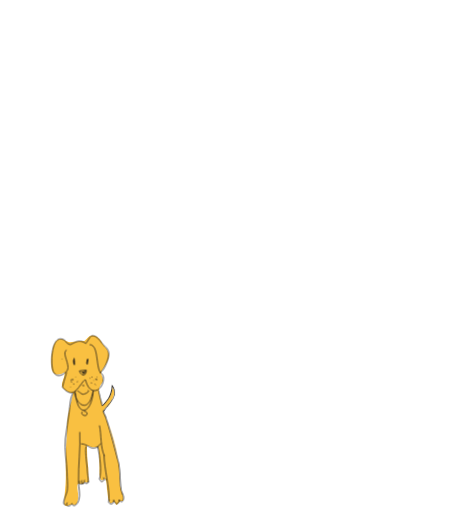
t = 0.00 s
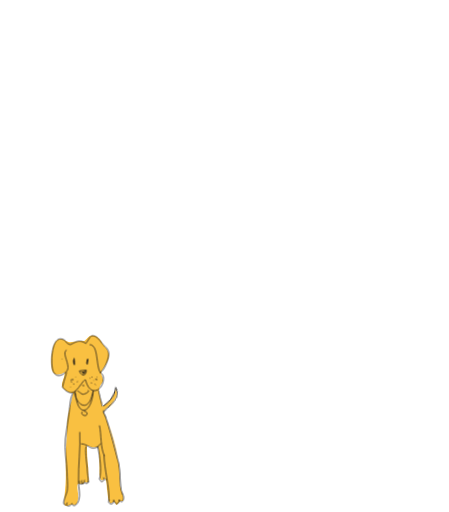
t = 0.38 s
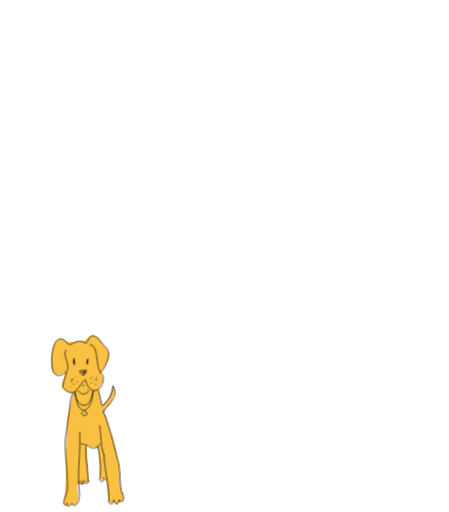
t = 0.75 s
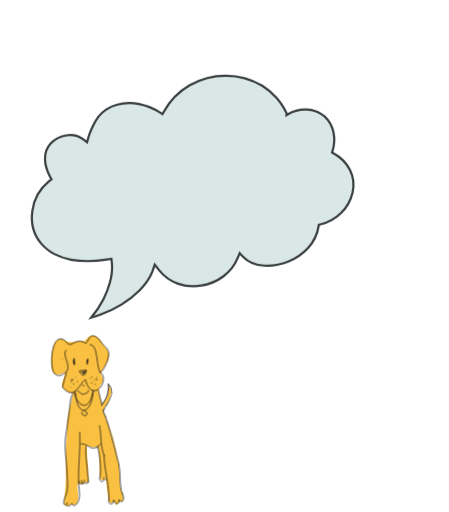
t = 1.25 s
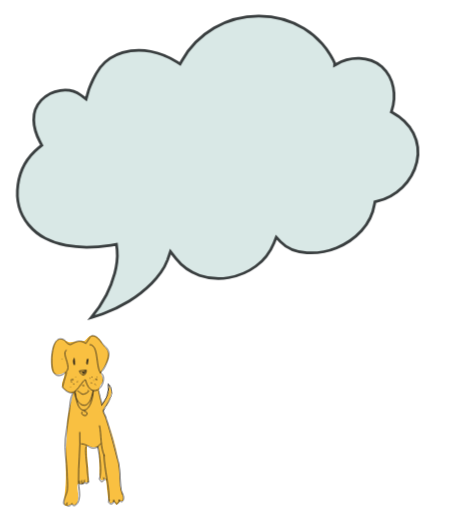
t = 1.50 s
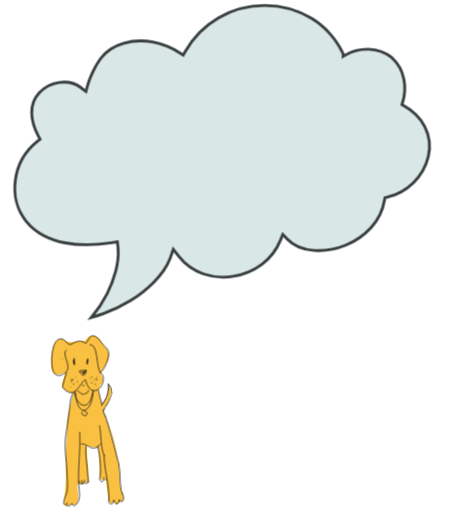
t = 2.00 s

The animated SVG that drew these frames (rendered in a browser with its animation timeline set to each time). Animation: 3 CSS @keyframes rules; one cycle of 2.00 s.

<svg id="e4ySev6YXwW1" xmlns="http://www.w3.org/2000/svg" xmlns:xlink="http://www.w3.org/1999/xlink" viewBox="0 0 473 538.800000" shape-rendering="geometricPrecision" text-rendering="geometricPrecision"><style><![CDATA[#e4ySev6YXwW3_ts {animation: e4ySev6YXwW3_ts__ts 2000ms linear 1 normal forwards}@keyframes e4ySev6YXwW3_ts__ts { 0% {transform: translate(95.850000px,334.523678px) scale(1,1)} 50% {transform: translate(95.850000px,334.523678px) scale(0,0);animation-timing-function: cubic-bezier(0.230000,1,0.320000,1)} 100% {transform: translate(95.850000px,334.523678px) scale(1,1)}} #e4ySev6YXwW3 {animation: e4ySev6YXwW3_c_o 2000ms linear 1 normal forwards}@keyframes e4ySev6YXwW3_c_o { 0% {opacity: 0} 49.500000% {opacity: 0} 50% {opacity: 1} 100% {opacity: 1}} #e4ySev6YXwW55_tr {animation: e4ySev6YXwW55_tr__tr 2000ms linear 1 normal forwards}@keyframes e4ySev6YXwW55_tr__tr { 0% {transform: translate(105.300000px,434.050000px) rotate(0deg)} 25% {transform: translate(105.300000px,434.050000px) rotate(10.654524deg)} 50% {transform: translate(105.300000px,434.050000px) rotate(-8.197736deg)} 100% {transform: translate(105.300000px,434.050000px) rotate(-8.197736deg)}}]]></style><path id="e4ySev6YXwW2" d="M129.100000,520.200000C129,520,128.800000,519.800000,128.600000,519.500000L128.800000,519.400000C128.800000,519.300000,128.700000,519.200000,128.700000,519.100000C128.100000,517.800000,127.700000,516.800000,127.700000,516.300000C127.600000,516,127.600000,515.700000,127.600000,515.400000C126.900000,513.400000,126.300000,511.400000,126.300000,509.700000C126.300000,502.900000,125.900000,496.200000,125.300000,489.400000C125.100000,488.300000,124.900000,487.200000,124.600000,486.200000C123.700000,482.700000,122.700000,479.200000,121.800000,475.700000C118.600000,463.500000,115.200000,450.800000,111.200000,438.700000L109.300000,434.700000C109.100000,434.200000,108.900000,433.700000,108.800000,433.100000C107.900000,428.700000,106.900000,424.200000,105.900000,420.300000C105,416.400000,104.200000,413,103.900000,411.100000L104.400000,411C104.400000,409.100000,104.800000,407.200000,105.900000,405.600000C108.600000,401.700000,109.300000,401.200000,107.700000,396.700000C106.200000,392.700000,106.100000,391.900000,108.600000,388.200000C112.300000,382.600000,117.100000,375.900000,113.500000,369.100000C112.100000,366.400000,109.500000,364.200000,107.800000,361.500000C105.900000,358.300000,104,355.100000,100.400000,353.800000C97.100000,352.600000,94.600000,353.300000,92.100000,355.800000C89,358.900000,90.200000,359.100000,85.800000,359C82.300000,358.900000,79.300000,359.800000,75.800000,360.100000C71.600000,360.500000,71.200000,359.800000,67.700000,358C60.600000,354.400000,57.100000,360.900000,55.600000,367C53.900000,373.600000,53.500000,380.500000,54.400000,387.300000C55.700000,395.700000,61.900000,395.400000,68,391.800000C69,396.600000,64.100000,402.500000,65.500000,406.800000C66.600000,410.100000,73.500000,414,76.900000,413.700000C76.100000,419.900000,74,426.400000,72.500000,432.700000C71.100000,439.700000,70.400000,446.700000,70.500000,453.800000C70.500000,462.200000,69.300000,470.300000,69.300000,478.800000C69.300000,487.100000,69.300000,495.300000,69.300000,503.600000C69.300000,512.500000,67.700000,520.500000,67.700000,529.500000L67.600000,530C69,535.200000,72.800000,531.400000,75.300000,531.100000C78.700000,530.800000,79.600000,533.300000,81.400000,528.800000C82.500000,526,82.400000,522.700000,82.200000,519.500000C82.100000,517.400000,80.600000,510.900000,82.300000,509.400000C82.800000,509,86.600000,509.600000,87.500000,509.400000C88.300000,509.200000,88.400000,507.800000,89.100000,507.700000C89.200000,507.600000,91.500000,507.900000,91.100000,508.100000C93,507.100000,92.800000,508.900000,93.500000,505.700000C93.900000,504.100000,93.200000,502.400000,93.100000,500.800000C92.900000,497.400000,93.200000,494,92.700000,490.700000C91.700000,483.500000,91.900000,476.400000,91.500000,469.300000C93.800000,469,95.400000,470.600000,97.500000,470.900000C99.600000,471.200000,101.300000,470.400000,103.500000,470.600000C104.700000,477.300000,104.500000,484.100000,104.800000,491.200000C105,494.800000,103.600000,511,110.500000,503.700000C112.800000,505.600000,112.300000,513.100000,112.900000,516.300000C113.700000,519.900000,113.400000,527.900000,116.600000,530.100000C117.900000,529.500000,119.100000,528.800000,120.300000,528C121.300000,529.200000,121.700000,530.500000,122.700000,531.700000C125.200000,529.800000,125.800000,526.800000,129.500000,527.500000C130.400000,525.500000,129.900000,522.900000,129.100000,520.200000Z" fill="rgb(249,192,65)" stroke="none" stroke-width="1"/><g id="e4ySev6YXwW3_ts" transform="translate(95.850000,334.523678) scale(1,1)"><path id="e4ySev6YXwW3" d="M363.200000,58.100000L361.500000,59.100000L361.600000,57.100000C361.600000,56.700000,361.600000,56.900000,361.600000,56.800000L361.300000,56.100000L360.600000,54.600000C360.200000,53.600000,359.600000,52.700000,359.100000,51.700000C358.100000,49.800000,357,47.900000,355.800000,46.100000C353.500000,42.400000,350.900000,39,348,35.700000C342.300000,29.200000,335.600000,23.600000,328.300000,19.100000C313.500000,10.200000,296.500000,5.500000,279.200000,5.500000C262,5.400000,245.100000,9.900000,230.200000,18.400000C215.400000,27,203.200000,39.400000,194.900000,54.300000L193,57.700000L189.700000,55.600000C180.900000,49.900000,171.100000,46,160.900000,44C150.800000,42,140.300000,42.400000,130.400000,45.200000C125.500000,46.600000,120.900000,48.700000,116.600000,51.400000C112.500000,54.100000,108.800000,57.500000,105.900000,61.400000C102.900000,65.600000,100.200000,70,98.100000,74.700000C97,77.100000,95.900000,79.500000,94.900000,82C93.900000,84.400000,93.100000,86.800000,92.400000,89.300000L90.500000,96L84.800000,91.700000C78.700000,87.100000,70.400000,85.500000,62.400000,86.600000C54.400000,87.700000,47,91.500000,41.500000,97.300000C36.100000,103.100000,33.200000,110.900000,33.400000,118.800000C33.500000,126.800000,36.200000,135,40.200000,142.600000L42.200000,146.400000L38.800000,149.100000C26.400000,159.200000,18.300000,173.500000,16.200000,189.300000C14,204.900000,17.900000,221.200000,27.900000,233.200000C32.900000,239.200000,39,244.200000,46,247.800000C53.100000,251.500000,60.700000,254,68.600000,255.500000C84.500000,258.500000,101.300000,257.800000,117.700000,255.300000L123.600000,254.400000L124.300000,260.300000C124.700000,264.700000,124.700000,269.200000,124.100000,273.600000C123.600000,277.800000,122.800000,282,121.700000,286C119.500000,294.100000,116.500000,301.900000,112.700000,309.300000C108.100000,318.200000,102.500000,326.600000,96.100000,334.200000C100.300000,333,104.500000,331.700000,108.600000,330.200000C118.600000,326.600000,128.300000,322,137.400000,316.400000C146.400000,310.900000,154.700000,304.300000,162.200000,296.800000C165.800000,293.100000,169.200000,289,172.200000,284.800000C175.100000,280.700000,177.500000,276.200000,179.300000,271.500000L182.500000,262.300000L188.500000,269.900000C195.100000,278.300000,204,284.600000,214.100000,288.200000C224.300000,291.700000,235.300000,292.600000,246,290.700000C256.700000,288.900000,266.900000,284.700000,275.700000,278.200000C284.400000,271.800000,291.200000,263,295.300000,253L297.900000,246.600000L302.600000,251.600000C309.700000,259.100000,320.400000,262.900000,331.300000,263.600000C342.400000,264.200000,353.400000,262.400000,363.700000,258.200000C374.100000,254.100000,383.300000,247.800000,390.900000,239.500000C398.300000,231.300000,403.300000,221.100000,405.100000,210.200000L405.500000,208L407.600000,207.500000C418.100000,205,427.700000,199.700000,435.400000,192.200000C443.200000,184.700000,448.700000,175.100000,451.200000,164.600000C453.700000,154,452.400000,142.900000,447.500000,133.200000C442.600000,123.500000,434.100000,115.800000,424.400000,110.500000L423.400000,110L423.700000,109C426.500000,100.700000,427.200000,91.900000,425.500000,83.300000C423.900000,74.600000,419.500000,66.600000,413,60.600000C406.100000,55,397.500000,51.900000,388.600000,51.600000C379.400000,51.300000,370.800000,53.600000,363.200000,58.100000Z" transform="translate(-95.850000,-334.523678)" opacity="0" fill="rgb(217,232,230)" stroke="rgb(57,62,63)" stroke-width="3"/></g><path id="e4ySev6YXwW4" d="M67.200000,357.200000C68.900000,359.400000,71.100000,362.400000,74.100000,362.800000C81,359.300000,83.600000,357.200000,90.500000,361.500000C91.800000,360.200000,94.400000,354.600000,96.100000,353.700000C101.300000,352,105.600000,358.900000,108.200000,362.300000C112.900000,367,115.500000,368.800000,114.200000,375.700000C113.300000,380,109.900000,389.500000,105.600000,392.100000C100.900000,385.200000,103.900000,362.800000,94.400000,362.800000" fill="none" stroke="rgb(26,24,24)" stroke-width="0.799000" stroke-miterlimit="10"/><path id="e4ySev6YXwW5" d="M67.200000,357.700000C53.800000,350.400000,52.500000,384.900000,56.400000,391.800000C59,396.500000,63.700000,396.100000,67.600000,393.100000C72.800000,389.600000,71.900000,386.200000,70.600000,381C69.700000,377.500000,66.300000,370.200000,70.200000,368.500000L70.200000,368.500000" fill="none" stroke="rgb(26,24,24)" stroke-width="0.799000" stroke-miterlimit="10"/><path id="e4ySev6YXwW6" d="M70.200000,391.800000C70.200000,392.200000,66.300000,403.900000,65.900000,407.800000C78,421.600000,82.300000,406.500000,89.200000,400L90.100000,400C91.400000,405.200000,94.400000,411.700000,100,411.200000C108.200000,410.800000,112.500000,394.400000,105.200000,392.200000" fill="none" stroke="rgb(26,24,24)" stroke-width="0.799000" stroke-miterlimit="10"/><path id="e4ySev6YXwW7" d="M87.900000,394.800000C85.700000,394.400000,84.400000,393.100000,83.600000,390.500000C86,390,88.500000,389.700000,90.900000,389.600000C90.900000,391.800000,90.500000,393.500000,88.700000,394.800000C88,394.800000,87.400000,394.500000,87,393.900000" fill="none" stroke="rgb(26,24,24)" stroke-width="0.799000" stroke-miterlimit="10"/><path id="e4ySev6YXwW8" d="M78,380.100000C78.400000,379.200000,77.600000,381.800000,78.400000,384C78.500000,381.700000,78.300000,379.400000,78,377.100000L78,382.700000C78,381.800000,77.600000,380.100000,77.600000,378.800000C77.300000,380.500000,77.400000,382.300000,78,384" fill="none" stroke="rgb(26,24,24)" stroke-width="0.799000" stroke-miterlimit="10"/><path id="e4ySev6YXwW9" d="M91.800000,378L91.800000,383.600000L91.800000,383.600000C92.300000,381.800000,92.600000,379.900000,92.700000,378C92.200000,379.500000,91.600000,380.900000,91,382.300000" fill="none" stroke="rgb(26,24,24)" stroke-width="0.799000" stroke-miterlimit="10"/><line id="e4ySev6YXwW10" x1="65.400000" y1="378" x2="65.400000" y2="378.400000" fill="none" stroke="rgb(26,24,24)" stroke-width="0.799000" stroke-miterlimit="10"/><line id="e4ySev6YXwW11" x1="79.700000" y1="397" x2="79.700000" y2="397.400000" fill="none" stroke="rgb(26,24,24)" stroke-width="0.799000" stroke-miterlimit="10"/><path id="e4ySev6YXwW12" d="M78.400000,403.900000C78,404.300000,77.500000,404.800000,77.100000,404.300000" fill="none" stroke="rgb(26,24,24)" stroke-width="0.799000" stroke-miterlimit="10"/><line id="e4ySev6YXwW13" x1="74.500000" y1="407.300000" x2="74.100000" y2="407.700000" fill="none" stroke="rgb(26,24,24)" stroke-width="0.799000" stroke-miterlimit="10"/><path id="e4ySev6YXwW14" d="M75.800000,402.100000C75.500000,401.800000,75,401.600000,74.500000,401.700000" fill="none" stroke="rgb(26,24,24)" stroke-width="0.799000" stroke-miterlimit="10"/><path id="e4ySev6YXwW15" d="M74.500000,400C75.500000,399.600000,76.500000,399.500000,77.500000,399.600000" fill="none" stroke="rgb(26,24,24)" stroke-width="0.799000" stroke-miterlimit="10"/><path id="e4ySev6YXwW16" d="M81.800000,401.300000C81.400000,401.300000,81.400000,401.700000,81.400000,402.200000" fill="none" stroke="rgb(26,24,24)" stroke-width="0.799000" stroke-miterlimit="10"/><path id="e4ySev6YXwW17" d="M96.500000,403C96.500000,403.900000,96.100000,403,96.100000,402.600000" fill="none" stroke="rgb(26,24,24)" stroke-width="0.799000" stroke-miterlimit="10"/><path id="e4ySev6YXwW18" d="M96.500000,397L97.400000,397" fill="none" stroke="rgb(26,24,24)" stroke-width="0.799000" stroke-miterlimit="10"/><path id="e4ySev6YXwW19" d="M101.700000,398.700000L101.700000,400.400000" fill="none" stroke="rgb(26,24,24)" stroke-width="0.799000" stroke-miterlimit="10"/><path id="e4ySev6YXwW20" d="M100.800000,405.200000C100.400000,405.200000,100.400000,404.800000,99.900000,404.300000" fill="none" stroke="rgb(26,24,24)" stroke-width="0.799000" stroke-miterlimit="10"/><path id="e4ySev6YXwW21" d="M95.200000,398.300000C94.800000,398.300000,94.800000,398.300000,94.800000,397.900000" fill="none" stroke="rgb(26,24,24)" stroke-width="0.799000" stroke-miterlimit="10"/><path id="e4ySev6YXwW22" d="M101.300000,398.700000C101.300000,399.100000,100.900000,399.100000,100.400000,399.100000" fill="none" stroke="rgb(26,24,24)" stroke-width="0.799000" stroke-miterlimit="10"/><line id="e4ySev6YXwW23" x1="98.700000" y1="400.800000" x2="98.700000" y2="400.400000" fill="none" stroke="rgb(26,24,24)" stroke-width="0.799000" stroke-miterlimit="10"/><line id="e4ySev6YXwW24" x1="102.100000" y1="396.500000" x2="102.100000" y2="397" fill="none" stroke="rgb(26,24,24)" stroke-width="0.799000" stroke-miterlimit="10"/><path id="e4ySev6YXwW25" d="M81.400000,411.200000C81,410.800000,85.700000,414.700000,87,415.100000C89.600000,415.100000,95.200000,412.100000,92.600000,410.800000" fill="none" stroke="rgb(26,24,24)" stroke-width="0.799000" stroke-miterlimit="10"/><path id="e4ySev6YXwW26" d="M86.600000,405.600000C87.300000,405.900000,88,406.100000,88.800000,406" fill="none" stroke="rgb(26,24,24)" stroke-width="0.799000" stroke-miterlimit="10"/><path id="e4ySev6YXwW27" d="M85.700000,390.900000C87,392.200000,87.400000,393.500000,89.600000,393.100000C88.700000,392.700000,87.400000,392.200000,86.600000,391.800000C87.800000,391.300000,89.200000,391,90.500000,390.900000C90.100000,390.900000,88.800000,391.300000,88.800000,391.800000C87.100000,392.700000,88.800000,391.400000,88.800000,391.400000" fill="none" stroke="rgb(26,24,24)" stroke-width="0.799000" stroke-miterlimit="10"/><path id="e4ySev6YXwW28" d="M79.700000,411.600000C77.100000,414.200000,82.300000,428,89.600000,426.700000C95.600000,425,96.900000,415.900000,98.200000,411.200000C98.200000,416.400000,95.600000,431.500000,88.300000,431.900000C81.800000,432.300000,79.700000,418.100000,79.200000,413.800000C78.800000,414.200000,79.200000,414.700000,79.600000,415.500000" fill="none" stroke="rgb(26,24,24)" stroke-width="0.799000" stroke-miterlimit="10"/><path id="e4ySev6YXwW29" d="M87,433.200000C86.600000,433.200000,84.800000,435.800000,87.900000,437.100000C91.800000,439.300000,93.900000,433.200000,88.300000,432.800000" fill="none" stroke="rgb(26,24,24)" stroke-width="0.799000" stroke-miterlimit="10"/><path id="e4ySev6YXwW30" d="M78,412.900000C73.700000,416.400000,73.700000,428.400000,72.800000,434C71.500000,443.100000,70.200000,452.100000,68.900000,461.600000C67.600000,473.300000,70.200000,485.800000,70.600000,497.400000C70.600000,503.400000,71.500000,509.500000,71,515.100000C71,519.800000,64.100000,530.600000,68.400000,531.500000L69.300000,531.500000" fill="none" stroke="rgb(26,24,24)" stroke-width="0.799000" stroke-miterlimit="10"/><path id="e4ySev6YXwW31" d="M71.100000,529C67.600000,533.300000,74.100000,534.200000,75.800000,529.900000" fill="none" stroke="rgb(26,24,24)" stroke-width="0.799000" stroke-miterlimit="10"/><path id="e4ySev6YXwW32" d="M75.800000,530.300000C77.500000,535,81.800000,530.700000,83.100000,526.400000C84.800000,521.200000,82.700000,512.600000,82.700000,507C82.300000,489.700000,84.900000,472,84,454.800000" fill="none" stroke="rgb(26,24,24)" stroke-width="0.799000" stroke-miterlimit="10"/><path id="e4ySev6YXwW33" d="M85.300000,467.300000C94.400000,467.300000,96.500000,477.700000,106.400000,466.900000" fill="none" stroke="rgb(26,24,24)" stroke-width="0.799000" stroke-miterlimit="10"/><path id="e4ySev6YXwW34" d="M104.700000,447.900000C106.900000,457.400000,105.600000,471.200000,109.900000,479.800000L109.500000,478.900000C109.900000,494.400000,115.500000,513.400000,114.700000,527.200000" fill="none" stroke="rgb(26,24,24)" stroke-width="0.799000" stroke-miterlimit="10"/><path id="e4ySev6YXwW35" d="M114.600000,526.900000C116.300000,525.600000,113.700000,527.800000,114.600000,529.100000C116.800000,531.700000,119.800000,530.800000,119.800000,526.500000C121.100000,531.700000,125.800000,531.700000,125.400000,526.100000C129.300000,532.100000,131.900000,523.500000,128.900000,520.100000" fill="none" stroke="rgb(26,24,24)" stroke-width="0.799000" stroke-miterlimit="10"/><path id="e4ySev6YXwW36" d="M90.900000,469.900000C89.200000,472.100000,91.300000,487.600000,91.800000,492.300000C91.800000,496.600000,93.500000,505.700000,92.700000,508.300000" fill="none" stroke="rgb(26,24,24)" stroke-width="0.799000" stroke-miterlimit="10"/><path id="e4ySev6YXwW37" d="M89.200000,505.300000C87,507,91.400000,511.800000,93.500000,506.600000" fill="none" stroke="rgb(26,24,24)" stroke-width="0.799000" stroke-miterlimit="10"/><path id="e4ySev6YXwW38" d="M86.200000,505.700000C85.300000,508.300000,86.200000,509.600000,88.800000,508.700000" fill="none" stroke="rgb(26,24,24)" stroke-width="0.799000" stroke-miterlimit="10"/><path id="e4ySev6YXwW39" d="M83.600000,506.200000C82.700000,509.700000,85.300000,510.900000,88.300000,508.400000" fill="none" stroke="rgb(26,24,24)" stroke-width="0.799000" stroke-miterlimit="10"/><path id="e4ySev6YXwW40" d="M103,472.100000L103,470.400000C105.200000,480.300000,107.300000,496.300000,104.700000,504.900000" fill="none" stroke="rgb(26,24,24)" stroke-width="0.799000" stroke-miterlimit="10"/><path id="e4ySev6YXwW41" d="M105.200000,504.900000C106.100000,507.500000,107.800000,507.900000,109.500000,505.300000" fill="none" stroke="rgb(26,24,24)" stroke-width="0.799000" stroke-miterlimit="10"/><path id="e4ySev6YXwW42" d="M109,502.700000C109.500000,503.600000,109.800000,504.700000,109.900000,505.700000" fill="none" stroke="rgb(26,24,24)" stroke-width="0.799000" stroke-miterlimit="10"/><path id="e4ySev6YXwW43" d="M112.100000,504.400000C111.700000,504.800000,111.700000,504.800000,111.200000,504.800000" fill="none" stroke="rgb(26,24,24)" stroke-width="0.799000" stroke-miterlimit="10"/><path id="e4ySev6YXwW44" d="M126.100000,503.500000C125.900000,498.600000,125.600000,494,124.900000,489.600000C125.500000,496.300000,125.900000,503,125.900000,509.900000C125.900000,511.600000,126.500000,513.600000,127.200000,515.600000C126.800000,513.300000,126.500000,511,126.400000,508.700000C126.300000,507,126.200000,505.300000,126.100000,503.500000Z" fill="none" stroke="none" stroke-width="1"/><path id="e4ySev6YXwW45" d="M124,482.600000C122.100000,469.600000,118.100000,456.400000,113.300000,444.200000C116.600000,454.600000,119.400000,465.300000,122.100000,475.700000C122.800000,478,123.400000,480.300000,124,482.600000Z" fill="rgb(249,192,65)" stroke="none" stroke-width="1"/><path id="e4ySev6YXwW46" d="M108.100000,425.100000C107.600000,424,107.100000,422.900000,106.600000,421.700000C106.900000,423,107.200000,424.300000,107.500000,425.600000C107.700000,425.400000,107.900000,425.200000,108.100000,425.100000Z" fill="rgb(249,192,65)" stroke="none" stroke-width="1"/><path id="e4ySev6YXwW47" d="M112.900000,443C113.100000,443.400000,113.200000,443.800000,113.400000,444.200000C112.800000,442.300000,112.200000,440.500000,111.600000,438.600000L109.700000,434.500000C109.500000,434.100000,109.300000,433.600000,109.200000,433.100000C109.200000,433,109.200000,432.900000,109.100000,432.700000L108.800000,432.700000C108.800000,436,111.800000,440.300000,112.900000,443Z" fill="rgb(26,24,24)" stroke="none" stroke-width="1"/><path id="e4ySev6YXwW48" d="M124.900000,489.600000C125.700000,494,125.900000,498.600000,126.100000,503.500000C126.200000,505.200000,126.300000,507,126.400000,508.700000C126.500000,511,126.700000,513.400000,127.200000,515.600000C127.700000,517.200000,128.400000,518.800000,128.800000,520.400000C128.900000,520.600000,129,520.600000,129.200000,520.600000C129.300000,520.600000,129.300000,520.600000,129.400000,520.500000C129.800000,520.300000,129.700000,520.100000,129.100000,518.900000C128.800000,518.200000,128.100000,516.800000,128.100000,516.300000C127.600000,513.700000,127.300000,511.100000,127.200000,508.500000C127.100000,506.800000,127,505,126.900000,503.300000C126.600000,497.500000,126.300000,491.400000,125,486C124.700000,484.800000,124.400000,483.600000,124,482.400000C124.300000,484.500000,124.600000,486.600000,124.800000,488.600000C124.800000,489.100000,124.900000,489.400000,124.900000,489.600000Z" fill="rgb(26,24,24)" stroke="none" stroke-width="1"/><path id="e4ySev6YXwW49" d="M106.600000,421.600000C106.600000,421.600000,106.600000,421.600000,106.600000,421.600000C106.600000,421.600000,106.600000,421.600000,106.600000,421.600000C106.600000,421.600000,106.600000,421.600000,106.600000,421.600000Z" fill="rgb(26,24,24)" stroke="none" stroke-width="1"/><path id="e4ySev6YXwW50" d="M106.600000,421.600000C106.600000,421.600000,106.600000,421.600000,106.600000,421.600000C106.500000,421.100000,106.400000,420.700000,106.300000,420.200000C105.400000,416.300000,104.600000,413,104.300000,411.100000L104,411.100000C104,414.600000,105.200000,418.300000,106.600000,421.600000Z" fill="rgb(26,24,24)" stroke="none" stroke-width="1"/><path id="e4ySev6YXwW51" d="M108.800000,431.500000C108.800000,431.500000,108.800000,431.400000,108.900000,431.400000C108.500000,429.600000,108.200000,427.900000,107.800000,426.200000L107.500000,425.800000C107.600000,425.700000,107.600000,425.700000,107.700000,425.600000C107.400000,424.300000,107.100000,422.900000,106.800000,421.700000C106.800000,421.700000,106.800000,421.700000,106.800000,421.700000C106.700000,422,107.300000,426.600000,108.800000,431.500000Z" fill="rgb(26,24,24)" stroke="none" stroke-width="1"/><path id="e4ySev6YXwW52" d="M127.300000,516.500000C127.300000,517,127.700000,518,128.300000,519.300000C128.300000,519.400000,128.400000,519.500000,128.400000,519.600000L128.200000,519.700000C128.400000,520,128.600000,520.300000,128.700000,520.400000C128.200000,518.800000,127.600000,517.200000,127.100000,515.600000C127.200000,515.900000,127.300000,516.200000,127.300000,516.500000Z" fill="rgb(26,24,24)" stroke="none" stroke-width="1"/><path id="e4ySev6YXwW53" d="M105.500000,420.400000C106.500000,424.400000,107.500000,428.900000,108.400000,433.200000C108.500000,433.800000,108.700000,434.300000,108.900000,434.800000L110.800000,438.800000C114.900000,450.900000,118.200000,463.600000,121.400000,475.800000C122.300000,479.300000,123.200000,482.800000,124.200000,486.300000C124.500000,487.400000,124.700000,488.500000,124.900000,489.500000C124.900000,489.200000,124.900000,488.900000,124.800000,488.700000C124.600000,486.600000,124.300000,484.600000,124,482.500000C123.400000,480.200000,122.800000,477.900000,122.200000,475.600000C119.500000,465.200000,116.600000,454.500000,113.400000,444.100000C113.200000,443.700000,113.100000,443.300000,112.900000,442.900000C111.800000,440.200000,108.800000,435.900000,108.800000,432.700000L108.500000,432.700000C108.400000,432.300000,108.500000,431.800000,108.700000,431.300000C107.200000,426.400000,106.600000,421.900000,106.500000,421.400000C105.100000,418,103.800000,414.400000,103.900000,411L103.400000,411.100000C103.800000,413.200000,104.600000,416.500000,105.500000,420.400000Z" fill="rgb(26,24,24)" stroke="none" stroke-width="1"/><path id="e4ySev6YXwW54" d="M109.100000,432.800000L109.100000,432.800000C109.100000,432.600000,109.100000,432.500000,109,432.300000C109.100000,432.400000,109.100000,432.600000,109.100000,432.800000Z" fill="rgb(26,24,24)" stroke="none" stroke-width="1"/><g id="e4ySev6YXwW55_tr" transform="translate(105.300000,434.050000) rotate(0)"><g id="e4ySev6YXwW55" transform="translate(-105.277063,-432.800000)"><path id="e4ySev6YXwW56" d="M118.500000,406C118.200000,413.500000,114.600000,419.800000,107.700000,426.100000L107.700000,426.100000C104.700000,426.100000,104.600000,429.300000,104.700000,430.100000C104.900000,431.100000,107.700000,432.800000,108.800000,431.300000C109.400000,429.900000,110.800000,428.300000,112.500000,426.400000C117.100000,421.200000,123.400000,414.100000,118.500000,406Z" fill="rgb(249,192,65)" stroke="none" stroke-width="1"/><path id="e4ySev6YXwW57" d="M116.700000,411.800000C116.700000,411.800000,116.700000,411.700000,116.700000,411.800000C116.700000,411.700000,116.700000,411.800000,116.700000,411.800000Z" fill="rgb(249,192,65)" stroke="none" stroke-width="1"/><path id="e4ySev6YXwW58" d="M112.700000,427.500000C113.400000,426.900000,114.200000,426.300000,114.700000,425.600000C115.600000,424.600000,116.500000,423.300000,117.300000,421.800000C115.900000,423.700000,114.400000,425.500000,113.100000,427C113,427.200000,112.800000,427.300000,112.700000,427.500000Z" fill="rgb(249,192,65)" stroke="none" stroke-width="1"/><path id="e4ySev6YXwW59" d="M116.700000,411.800000C115.300000,416.500000,112.500000,420.800000,108.100000,425.100000C108.200000,425.300000,108.300000,425.500000,108.300000,425.600000C112.700000,422.500000,115.300000,416.600000,116.700000,411.800000Z" fill="rgb(26,24,24)" stroke="none" stroke-width="1"/><path id="e4ySev6YXwW60" d="M117.400000,421.800000C120.800000,416.900000,123.200000,410.900000,118.500000,404.500000L117.800000,403.500000L117.800000,404.700000C117.800000,407.100000,117.500000,409.500000,116.800000,411.700000C117.500000,409.100000,117.900000,406.900000,118.100000,405.400000C122.400000,409.200000,120.300000,416.600000,117.400000,421.800000Z" fill="rgb(26,24,24)" stroke="none" stroke-width="1"/><path id="e4ySev6YXwW61" d="M109,432C109,432.100000,109,432.200000,109.100000,432.300000C109.100000,432.500000,109.200000,432.600000,109.300000,432.800000L109.500000,432.800000C109.300000,431.700000,110.900000,429.800000,112.800000,427.500000C111.100000,428.800000,109.400000,430.100000,109,432Z" fill="rgb(26,24,24)" stroke="none" stroke-width="1"/><path id="e4ySev6YXwW62" d="M107.700000,426.100000L107.900000,426.300000C114.800000,420,118.100000,413.500000,118.500000,405.900000C123.400000,414,117.200000,421.100000,112.500000,426.400000C110.800000,428.300000,109.400000,429.900000,108.800000,431.300000C108.800000,431.500000,108.900000,431.700000,108.900000,431.900000C109.400000,430,111,428.700000,112.600000,427.400000C112.700000,427.200000,112.900000,427.100000,113,426.900000C114.300000,425.400000,115.900000,423.600000,117.200000,421.700000C120.100000,416.500000,122.200000,409.100000,117.900000,405.300000C117.800000,406.800000,117.400000,409.100000,116.600000,411.600000C116.600000,411.600000,116.600000,411.600000,116.600000,411.700000C115.200000,416.600000,112.600000,422.400000,108.200000,425.500000C108.100000,425.300000,108,425.100000,108,425C107.800000,425.200000,107.700000,425.300000,107.500000,425.500000C107.600000,425.800000,107.600000,425.900000,107.700000,426.100000Z" fill="rgb(26,24,24)" stroke="none" stroke-width="1"/></g></g><path id="e4ySev6YXwW63" d="M109,432.300000C109,432.200000,109,432.100000,108.900000,432C108.900000,432,108.900000,432,108.900000,432.100000C109,432.100000,109,432.200000,109,432.300000Z" fill="rgb(26,24,24)" stroke="none" stroke-width="1"/><path id="e4ySev6YXwW64" d="M108.900000,432C108.900000,432,108.900000,432.100000,108.900000,432C108.800000,432.300000,108.800000,432.600000,108.800000,432.800000L109.100000,432.800000C109.100000,432.600000,109,432.500000,109,432.300000C109,432.200000,109,432.100000,108.900000,432Z" fill="rgb(26,24,24)" stroke="none" stroke-width="1"/><path id="e4ySev6YXwW65" d="M107.400000,425.800000L107.700000,426.200000C107.700000,426,107.600000,425.800000,107.600000,425.700000C107.500000,425.600000,107.400000,425.700000,107.400000,425.800000Z" fill="rgb(26,24,24)" stroke="none" stroke-width="1"/><path id="e4ySev6YXwW66" d="M108.900000,432.100000C108.900000,432.100000,108.900000,432,108.900000,432.100000C108.900000,431.800000,108.800000,431.700000,108.800000,431.500000C108.600000,432,108.500000,432.500000,108.600000,432.900000L108.900000,432.900000C108.900000,432.600000,108.900000,432.300000,108.900000,432.100000Z" fill="rgb(26,24,24)" stroke="none" stroke-width="1"/><path id="e4ySev6YXwW67" d="M109,432C109,431.800000,108.900000,431.600000,108.900000,431.400000C108.900000,431.400000,108.900000,431.500000,108.800000,431.500000C108.800000,431.700000,108.900000,431.800000,109,432C108.900000,432,109,432,109,432Z" fill="rgb(26,24,24)" stroke="none" stroke-width="1"/></svg>